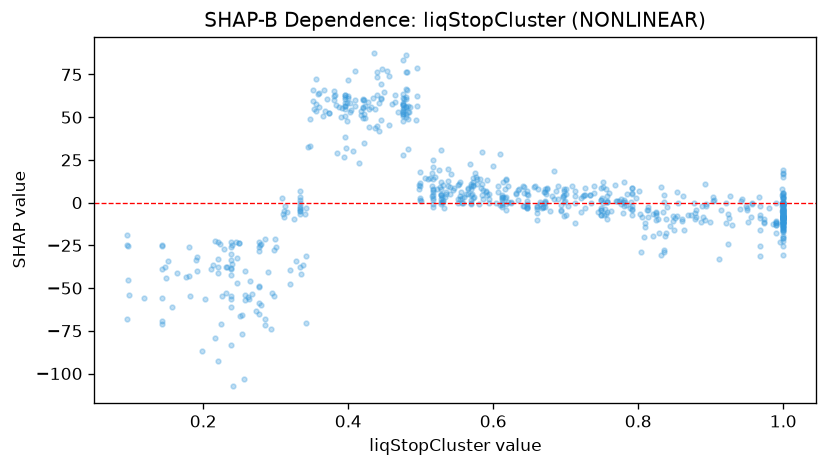

Source data for this figure (header and first rows):
feature_value, shap_value
0.537, 9.881
0.779, 0.253
0.701, -7.144
0.671, -0.3315
0.727, -3.272
0.313, -1.8
0.694, -4.265
0.238, -38.7
1.0, -1.011
0.319, -39.6
0.51, 13.8
0.78, 1.346
1.0, -5.064
0.618, 3.23
0.893, -1.71
0.373, 52.71
0.44, 62.84
1.0, -0.01665
0.531, 0.5915
0.198, -86.95
0.757, 0.5644
0.098, -54.21
1.0, -6.779
0.941, -3.717
0.998, 4.537
0.396, 62.94
0.671, 0.9141
0.53, 0.6098
0.744, -5.5
1.0, -1.795
0.216, -22.37
0.483, 52.94
0.333, 3.569
0.646, -3.404
0.739, 9.793
0.515, 17.31
0.246, -32.13
0.612, 3.088
0.277, -49.49
0.528, 2.308
0.708, 9.506
0.257, -56.74
0.665, 0.3128
0.475, 51.89
0.277, -28.31
0.309, 2.435
0.752, 9.176
0.437, 43.89
0.096, -45.26
1.0, -20.96
0.662, 8.056
0.998, -12.65
0.99, -12.2
0.658, 9.963
0.825, -10.02
1.0, -14.97
1.0, -25.37
0.569, 9.526
0.479, 62.02
0.22, -23.19
... 666 more rows
